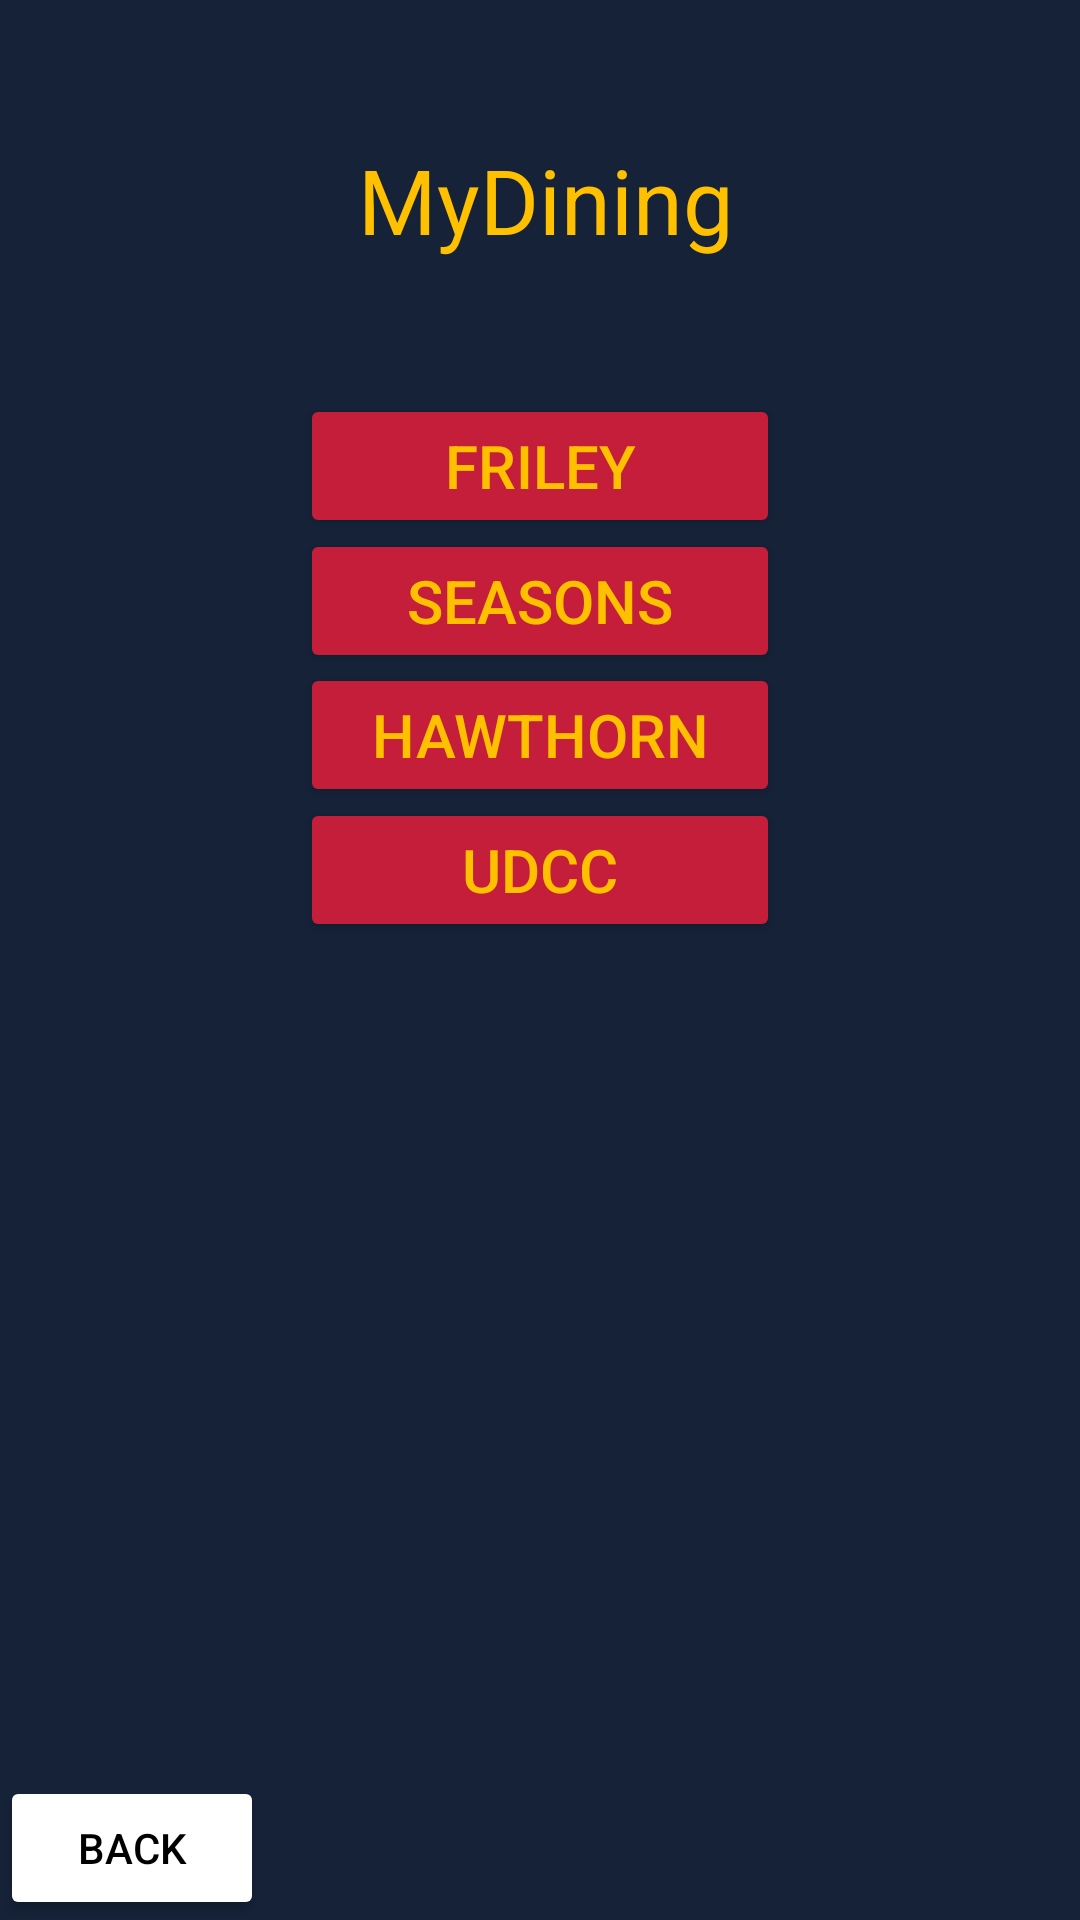

Write the Android layout XML for this screen, with the resource values it uses.
<!-- AndroidManifest.xml: application theme Theme.GetFit -->
<!-- res/layout/fragment_mydining.xml -->
<?xml version="1.0" encoding="utf-8"?>

<androidx.constraintlayout.widget.ConstraintLayout xmlns:android="http://schemas.android.com/apk/res/android"
    xmlns:app="http://schemas.android.com/apk/res-auto"
    xmlns:tools="http://schemas.android.com/tools"
    android:layout_width="match_parent"
    android:layout_height="match_parent"
    tools:context=".ui.MyHealth.MyDiningFragment"
    android:background="@color/navy">


    <FrameLayout
        android:id="@+id/contentFragment"
        android:layout_width="409dp"
        android:layout_height="671dp"
        android:layout_weight="1"
        tools:layout_editor_absoluteX="2dp"
        tools:layout_editor_absoluteY="60dp"
        tools:ignore="MissingConstraints" />


    <Button
        android:id="@+id/mydining_friley"
        android:layout_width="160dp"
        android:layout_height="wrap_content"
        android:layout_gravity="center"
        android:backgroundTint="@color/Cardinal"
        android:text="Friley"
        android:textColor="@color/Gold"
        android:textSize="20sp"
        app:layout_constraintBottom_toTopOf="@+id/text_MyDining"
        app:layout_constraintEnd_toEndOf="parent"
        app:layout_constraintStart_toStartOf="parent"
        app:layout_constraintTop_toTopOf="parent"></Button>


    <Button
        android:id="@+id/mydining_seasons"
        android:layout_width="160dp"
        android:layout_height="wrap_content"
        android:layout_gravity="center"
        android:backgroundTint="@color/Cardinal"
        android:text="Seasons"
        android:textColor="@color/Gold"
        android:textSize="20sp"
        app:layout_constraintBottom_toTopOf="@+id/mydining_hawthorn"
        app:layout_constraintEnd_toEndOf="parent"
        app:layout_constraintStart_toStartOf="parent"
        app:layout_constraintTop_toBottomOf="@+id/mydining_friley"></Button>


    <Button
        android:id="@+id/mydining_hawthorn"
        android:layout_width="160dp"
        android:layout_height="wrap_content"
        android:layout_gravity="center"
        android:backgroundTint="@color/Cardinal"
        android:text="Hawthorn"
        android:textColor="@color/Gold"
        android:textSize="20sp"
        app:layout_constraintBottom_toTopOf="@+id/text_MyDining"
        app:layout_constraintEnd_toEndOf="parent"
        app:layout_constraintStart_toStartOf="parent"
        app:layout_constraintTop_toBottomOf="@+id/mydining_friley"></Button>


    <Button
        android:id="@+id/mydining_udcc"
        android:layout_width="160dp"
        android:layout_height="wrap_content"
        android:layout_gravity="center"
        android:backgroundTint="@color/Cardinal"
        android:text="UDCC"
        android:textColor="@color/Gold"
        android:textSize="20sp"
        app:layout_constraintBottom_toTopOf="@+id/text_MyDining"
        app:layout_constraintEnd_toEndOf="parent"
        app:layout_constraintStart_toStartOf="parent"
        app:layout_constraintTop_toBottomOf="@+id/mydining_hawthorn"></Button>


    <TextView
        android:id="@+id/text_MyDining"
        android:layout_width="wrap_content"
        android:layout_height="wrap_content"
        android:layout_marginStart="8dp"
        android:layout_marginTop="8dp"
        android:layout_marginEnd="8dp"
        android:textAlignment="center"
        android:textSize="20sp"
        app:layout_constraintBottom_toBottomOf="parent"
        app:layout_constraintEnd_toEndOf="parent"
        app:layout_constraintStart_toStartOf="parent"
        app:layout_constraintTop_toTopOf="parent" />


    <TextView
        android:id="@+id/mydining_msg_txt"
        android:layout_width="132dp"
        android:layout_height="39dp"
        android:layout_gravity="center"
        android:text="MyDining"
        android:textColor="@color/Gold"
        android:textSize="30dp"
        app:layout_constraintBottom_toTopOf="@+id/mydining_friley"
        app:layout_constraintEnd_toEndOf="parent"
        app:layout_constraintHorizontal_bias="0.523"
        app:layout_constraintStart_toStartOf="parent"
        app:layout_constraintTop_toTopOf="@+id/contentFragment"
        tools:ignore="MissingConstraints"></TextView>


    <Button
        android:id="@+id/back_btn"
        android:layout_width="wrap_content"
        android:layout_height="wrap_content"
        android:backgroundTint="@color/white"
        android:text="Back"
        android:textColor="@color/black"
        app:layout_constraintBottom_toBottomOf="parent"
        app:layout_constraintStart_toStartOf="parent" />




    <com.google.android.material.chip.ChipGroup
        android:layout_width="wrap_content"
        android:layout_height="wrap_content"
        tools:ignore="MissingConstraints">
    </com.google.android.material.chip.ChipGroup>




</androidx.constraintlayout.widget.ConstraintLayout>
<!-- resources referenced by this layout -->
<resources>
  <color name="Cardinal">#C41E3A</color>
  <color name="Gold">#FFC000</color>
  <color name="black">#FF000000</color>
  <color name="navy">#152238</color>
  <color name="white">#FFFFFFFF</color>
  <style name="Theme.GetFit" parent="Theme.MaterialComponents.DayNight.DarkActionBar">
          
          <item name="colorPrimary">@color/purple_500</item>
          <item name="colorPrimaryVariant">@color/purple_700</item>
          <item name="colorOnPrimary">@color/white</item>
          
          <item name="colorSecondary">@color/teal_200</item>
          <item name="colorSecondaryVariant">@color/teal_700</item>
          <item name="colorOnSecondary">@color/black</item>
          
          <item name="android:statusBarColor">?attr/colorPrimaryVariant</item>
          
      </style>
  <color name="purple_500">#FF6200EE</color>
  <color name="purple_700">#FF3700B3</color>
  <color name="teal_200">#FF03DAC5</color>
  <color name="teal_700">#FF018786</color>
</resources>
